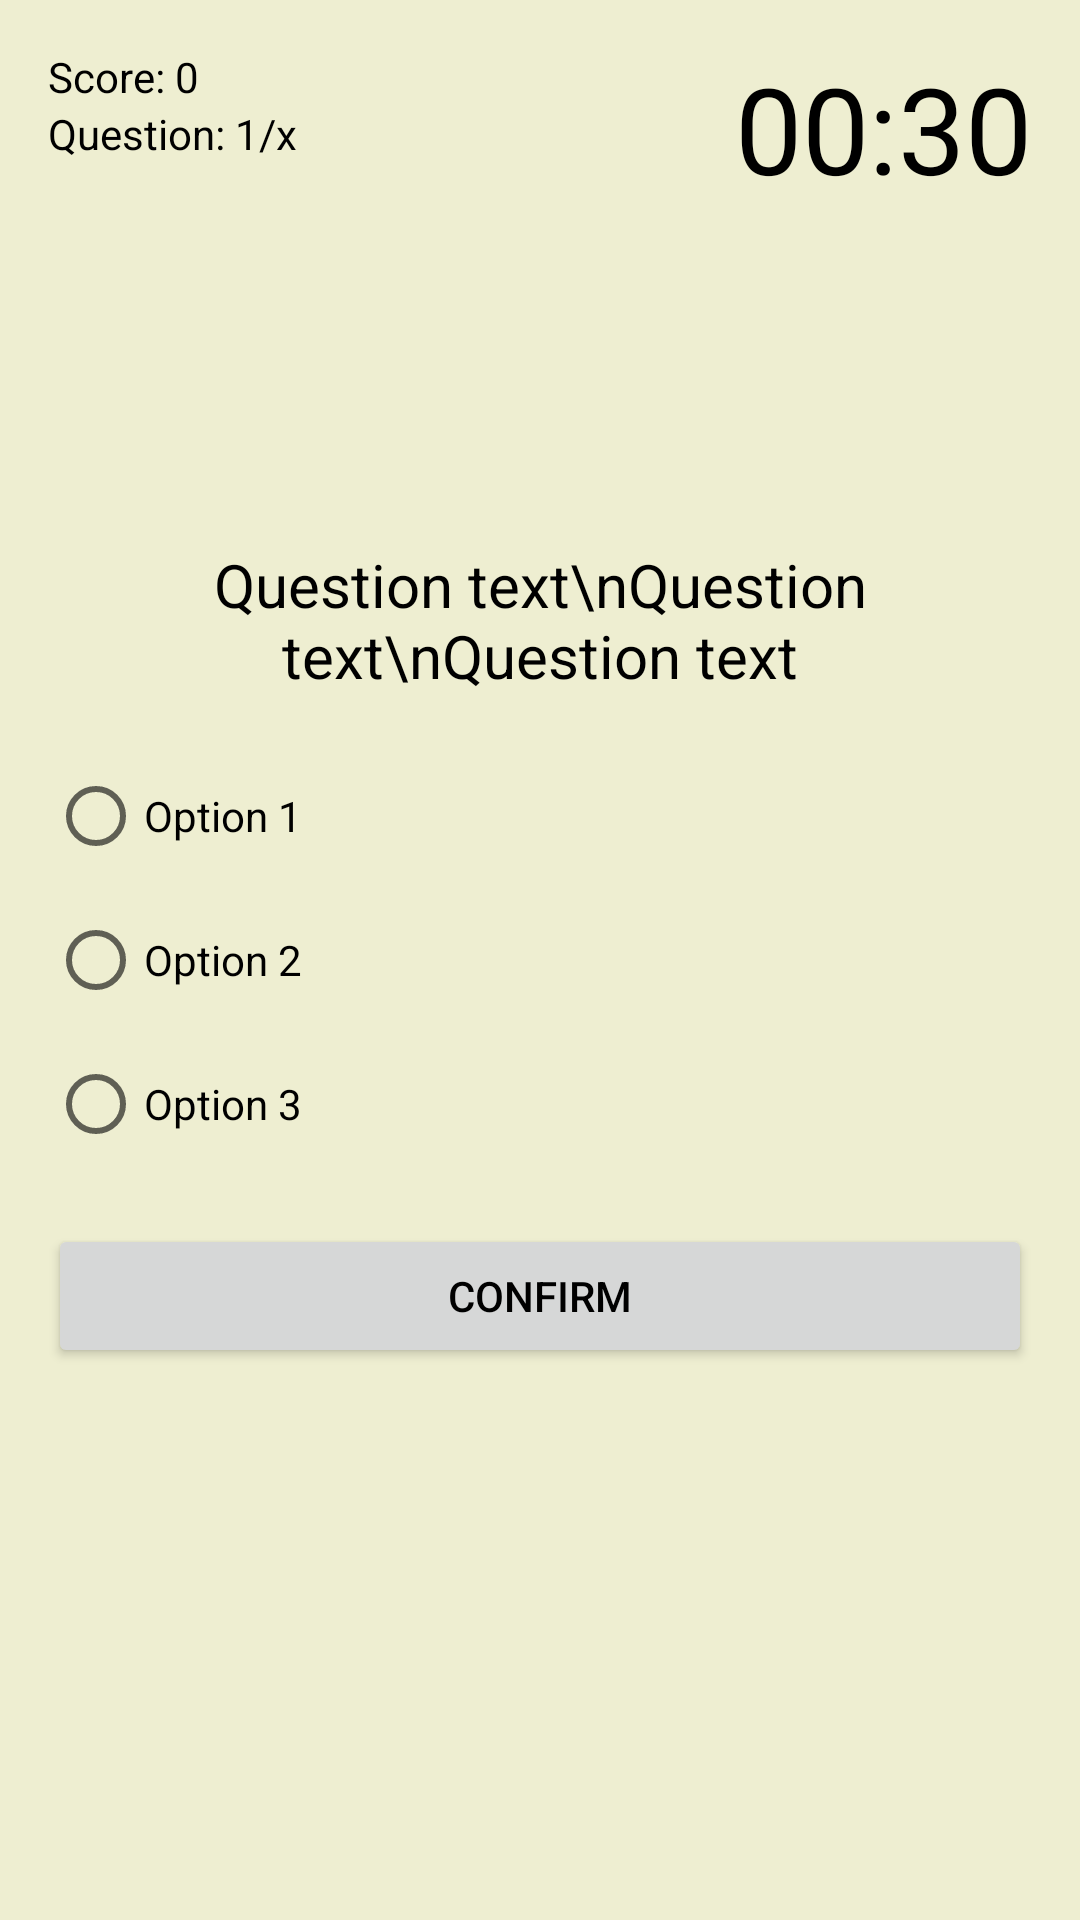

This screen was rendered from an Android layout file. Write that file and the resources it references.
<!-- AndroidManifest.xml: application theme Theme.MyQuizzApplication -->
<!-- res/layout/quizz_home.xml -->
<?xml version="1.0" encoding="utf-8"?>
<RelativeLayout xmlns:android="http://schemas.android.com/apk/res/android"
    android:layout_width="match_parent"
    android:layout_height="match_parent"
    xmlns:tools="http://schemas.android.com/tools"
    android:background="#EEEED1"
    android:padding="16dp"
    tools:context=".Display.ui.QuizzHome">

    <TextView
        android:id="@+id/txt_score"
        android:layout_width="wrap_content"
        android:layout_height="wrap_content"
        android:text="Score: 0"
        android:textColor="@color/black"/>
    <TextView
        android:id="@+id/txt_questioncount"
        android:layout_width="wrap_content"
        android:layout_height="wrap_content"
        android:text="Question: 1/x"
        android:textColor="@color/black"
        android:layout_below="@id/txt_score"/>
    <TextView
        android:id="@+id/txt_time"
        android:layout_width="wrap_content"
        android:layout_height="wrap_content"
        android:textSize="40sp"
        android:textColor="@color/black"
        android:text="00:30"
        android:layout_alignParentEnd="true"/>
    
    <TextView
        android:id="@+id/txt_question"
        android:layout_width="match_parent"
        android:layout_height="wrap_content"
        android:text="Question text\nQuestion text\nQuestion text"
        android:textSize="20sp"
        android:layout_above="@id/rdp_option"
        android:layout_marginBottom="16dp"
        android:textAlignment="center"
        android:textColor="@color/black"/>

    <RadioGroup
        android:id="@+id/rdp_option"
        android:layout_centerVertical="true"
        android:layout_width="wrap_content"
        android:layout_height="wrap_content">

        <RadioButton
            android:id="@+id/rdb_option1"
            android:layout_width="wrap_content"
            android:layout_height="wrap_content"
            android:text="Option 1"/>

        <RadioButton
            android:id="@+id/rdb_option2"
            android:layout_width="wrap_content"
            android:layout_height="wrap_content"
            android:text="Option 2"/>

        <RadioButton
            android:id="@+id/rdb_option3"
            android:layout_width="wrap_content"
            android:layout_height="wrap_content"
            android:text="Option 3"/>
    </RadioGroup>

    <Button
        android:id="@+id/btn_confirm"
        android:layout_width="match_parent"
        android:layout_height="wrap_content"
        android:textColor="@color/black"
        android:text="Confirm"
        android:layout_below="@id/rdp_option"
        android:layout_marginTop="16dp"/>

</RelativeLayout>
<!-- resources referenced by this layout -->
<resources>
  <color name="black">#FF000000</color>
  <style name="Theme.MyQuizzApplication" parent="Theme.MaterialComponents.DayNight.NoActionBar">
          
          <item name="colorPrimary">#E4B787</item>
          <item name="colorPrimaryVariant">#D1DF41</item>
          <item name="colorOnPrimary">@color/white</item>
          
          <item name="colorSecondary">@color/teal_200</item>
          <item name="colorSecondaryVariant">@color/teal_700</item>
          <item name="colorOnSecondary">@color/black</item>
          
          <item name="android:statusBarColor">?attr/colorPrimaryVariant</item>
          
  
  
      </style>
  <color name="white">#FFFFFFFF</color>
  <color name="teal_200">#FF03DAC5</color>
  <color name="teal_700">#FF018786</color>
</resources>
